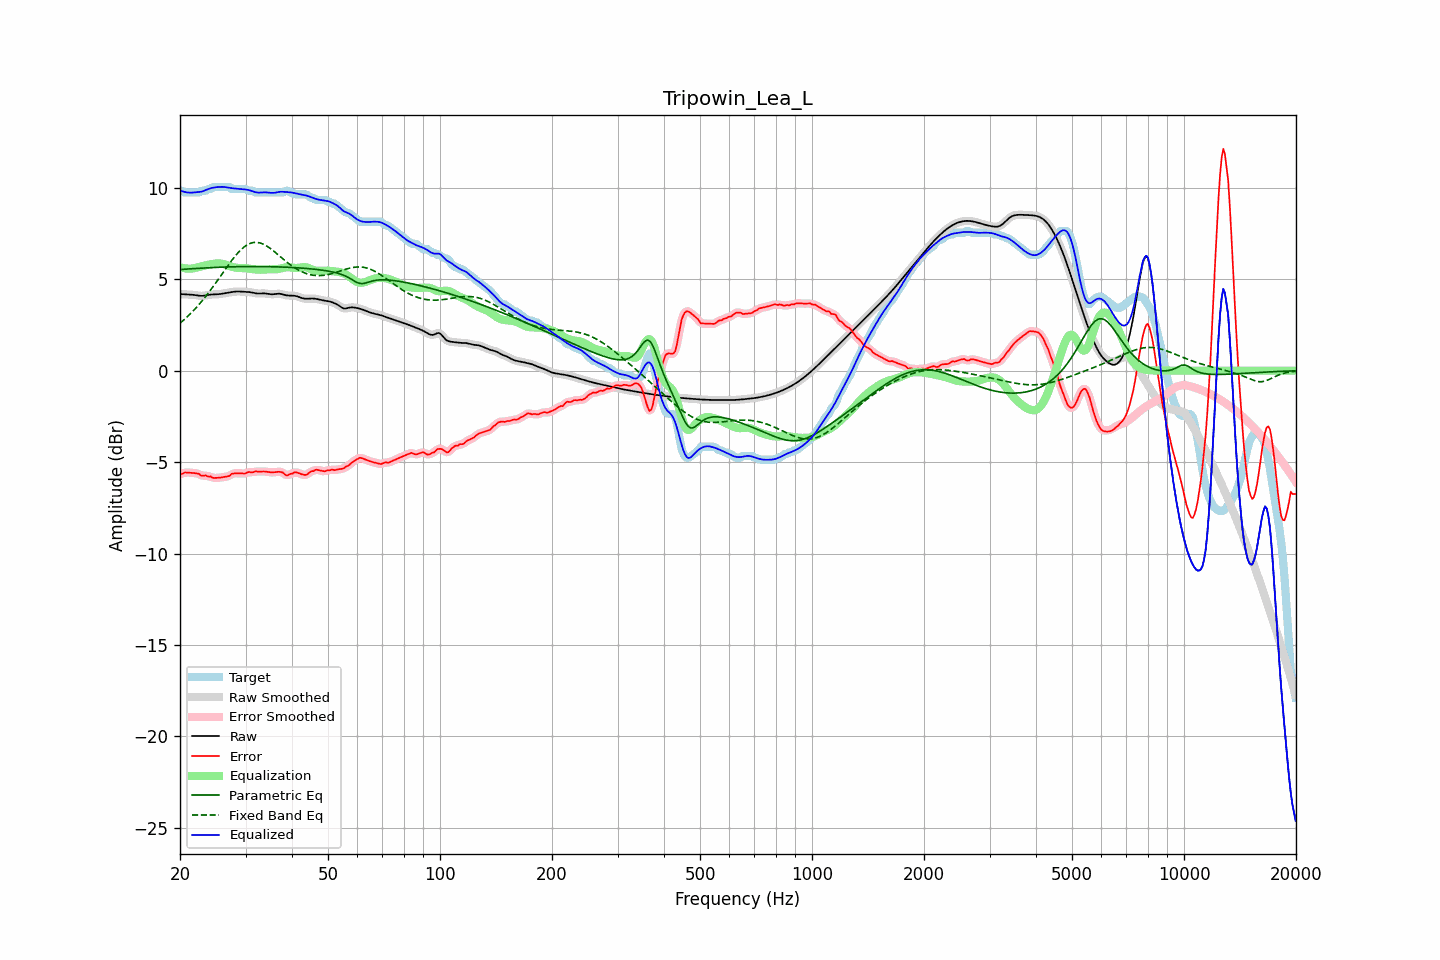

The table this chart was drawn from, first rows:
frequency, raw, error, smoothed, error_smoothed, equalization, parametric_eq, fixed_band_eq, equalized_raw, equalized_smoothed, target
20.00, 4.18, -5.65, 4.18, -5.67, 5.66, 5.52, 2.59, 9.84, 9.85, 9.84
20.20, 4.18, -5.66, 4.18, -5.64, 5.63, 5.53, 2.67, 9.82, 9.81, 9.84
20.40, 4.18, -5.63, 4.18, -5.61, 5.61, 5.54, 2.74, 9.79, 9.79, 9.80
20.61, 4.17, -5.57, 4.17, -5.59, 5.59, 5.55, 2.82, 9.77, 9.77, 9.74
20.81, 4.16, -5.57, 4.17, -5.57, 5.58, 5.55, 2.90, 9.75, 9.75, 9.74
21.02, 4.16, -5.58, 4.16, -5.57, 5.58, 5.56, 2.98, 9.74, 9.74, 9.74
21.23, 4.16, -5.58, 4.16, -5.58, 5.57, 5.56, 3.07, 9.73, 9.73, 9.74
21.44, 4.15, -5.59, 4.15, -5.59, 5.58, 5.57, 3.16, 9.73, 9.73, 9.74
21.66, 4.14, -5.59, 4.14, -5.59, 5.59, 5.57, 3.25, 9.73, 9.73, 9.74
21.87, 4.14, -5.60, 4.13, -5.60, 5.61, 5.58, 3.34, 9.74, 9.74, 9.74
22.09, 4.12, -5.61, 4.12, -5.61, 5.63, 5.58, 3.43, 9.75, 9.75, 9.74
22.31, 4.11, -5.63, 4.11, -5.64, 5.65, 5.59, 3.53, 9.76, 9.76, 9.74
22.54, 4.10, -5.65, 4.10, -5.68, 5.67, 5.59, 3.63, 9.77, 9.77, 9.75
22.76, 4.09, -5.74, 4.09, -5.71, 5.69, 5.60, 3.74, 9.78, 9.78, 9.82
22.99, 4.09, -5.75, 4.09, -5.74, 5.71, 5.61, 3.84, 9.80, 9.80, 9.84
23.22, 4.10, -5.74, 4.10, -5.75, 5.74, 5.61, 3.95, 9.83, 9.83, 9.84
23.45, 4.11, -5.73, 4.11, -5.75, 5.76, 5.62, 4.06, 9.87, 9.87, 9.84
23.69, 4.13, -5.77, 4.13, -5.76, 5.78, 5.62, 4.17, 9.91, 9.91, 9.90
23.92, 4.14, -5.79, 4.14, -5.78, 5.80, 5.62, 4.28, 9.94, 9.94, 9.94
24.16, 4.16, -5.78, 4.15, -5.81, 5.82, 5.63, 4.40, 9.97, 9.97, 9.94
24.40, 4.16, -5.84, 4.16, -5.83, 5.83, 5.63, 4.52, 9.99, 9.99, 10.01
24.65, 4.17, -5.87, 4.17, -5.86, 5.84, 5.64, 4.64, 10.01, 10.01, 10.04
24.89, 4.17, -5.87, 4.17, -5.87, 5.85, 5.64, 4.76, 10.02, 10.02, 10.04
25.14, 4.17, -5.86, 4.17, -5.87, 5.86, 5.65, 4.89, 10.03, 10.03, 10.04
25.39, 4.18, -5.86, 4.18, -5.86, 5.86, 5.65, 5.01, 10.04, 10.04, 10.04
25.65, 4.19, -5.85, 4.19, -5.85, 5.86, 5.65, 5.14, 10.05, 10.05, 10.04
25.91, 4.20, -5.84, 4.20, -5.84, 5.84, 5.66, 5.26, 10.05, 10.05, 10.04
26.16, 4.22, -5.82, 4.22, -5.82, 5.83, 5.66, 5.39, 10.04, 10.04, 10.04
26.43, 4.23, -5.80, 4.23, -5.81, 5.80, 5.66, 5.52, 10.03, 10.03, 10.04
26.69, 4.25, -5.79, 4.25, -5.80, 5.77, 5.67, 5.64, 10.02, 10.02, 10.04
26.96, 4.26, -5.77, 4.26, -5.77, 5.74, 5.67, 5.76, 10.01, 10.01, 10.04
27.23, 4.28, -5.75, 4.28, -5.72, 5.71, 5.67, 5.88, 9.99, 9.99, 10.03
27.50, 4.29, -5.64, 4.29, -5.67, 5.68, 5.67, 6.00, 9.98, 9.98, 9.94
27.77, 4.31, -5.63, 4.31, -5.63, 5.66, 5.68, 6.12, 9.97, 9.97, 9.94
28.05, 4.32, -5.62, 4.32, -5.61, 5.64, 5.68, 6.23, 9.96, 9.96, 9.94
28.33, 4.32, -5.61, 4.32, -5.61, 5.63, 5.68, 6.33, 9.95, 9.95, 9.94
28.62, 4.33, -5.61, 4.33, -5.61, 5.62, 5.68, 6.44, 9.94, 9.94, 9.94
28.90, 4.33, -5.61, 4.32, -5.61, 5.61, 5.68, 6.53, 9.94, 9.94, 9.94
29.19, 4.32, -5.62, 4.32, -5.62, 5.61, 5.69, 6.62, 9.93, 9.93, 9.94
29.48, 4.31, -5.62, 4.31, -5.63, 5.61, 5.69, 6.70, 9.92, 9.92, 9.94
29.78, 4.31, -5.63, 4.31, -5.62, 5.60, 5.69, 6.77, 9.91, 9.91, 9.94
30.08, 4.31, -5.62, 4.31, -5.60, 5.60, 5.69, 6.83, 9.90, 9.90, 9.92
30.38, 4.30, -5.56, 4.30, -5.57, 5.58, 5.69, 6.89, 9.89, 9.89, 9.86
30.68, 4.30, -5.54, 4.29, -5.56, 5.57, 5.69, 6.93, 9.87, 9.87, 9.84
30.99, 4.28, -5.55, 4.28, -5.55, 5.56, 5.69, 6.97, 9.84, 9.84, 9.84
31.30, 4.27, -5.57, 4.27, -5.55, 5.55, 5.69, 6.99, 9.81, 9.81, 9.84
31.61, 4.25, -5.54, 4.25, -5.54, 5.53, 5.69, 7.01, 9.78, 9.78, 9.78
31.93, 4.23, -5.51, 4.23, -5.53, 5.53, 5.69, 7.01, 9.75, 9.76, 9.74
32.24, 4.22, -5.52, 4.22, -5.52, 5.52, 5.69, 7.01, 9.74, 9.74, 9.74
32.57, 4.21, -5.52, 4.22, -5.52, 5.52, 5.69, 7.00, 9.73, 9.73, 9.74
32.89, 4.22, -5.52, 4.22, -5.52, 5.52, 5.69, 6.98, 9.73, 9.73, 9.74
33.22, 4.22, -5.52, 4.22, -5.52, 5.52, 5.69, 6.94, 9.74, 9.74, 9.74
33.55, 4.22, -5.51, 4.22, -5.52, 5.52, 5.69, 6.91, 9.75, 9.74, 9.74
33.89, 4.22, -5.52, 4.22, -5.52, 5.53, 5.69, 6.86, 9.75, 9.75, 9.74
34.23, 4.21, -5.53, 4.21, -5.53, 5.54, 5.69, 6.81, 9.74, 9.74, 9.74
34.57, 4.19, -5.55, 4.19, -5.55, 5.54, 5.68, 6.75, 9.73, 9.73, 9.74
34.92, 4.18, -5.56, 4.18, -5.56, 5.55, 5.68, 6.69, 9.72, 9.72, 9.74
35.27, 4.17, -5.56, 4.17, -5.56, 5.54, 5.68, 6.63, 9.72, 9.72, 9.74
35.62, 4.18, -5.56, 4.18, -5.56, 5.54, 5.68, 6.56, 9.72, 9.72, 9.74
35.97, 4.19, -5.55, 4.19, -5.55, 5.54, 5.68, 6.49, 9.73, 9.73, 9.74
... 635 more rows
